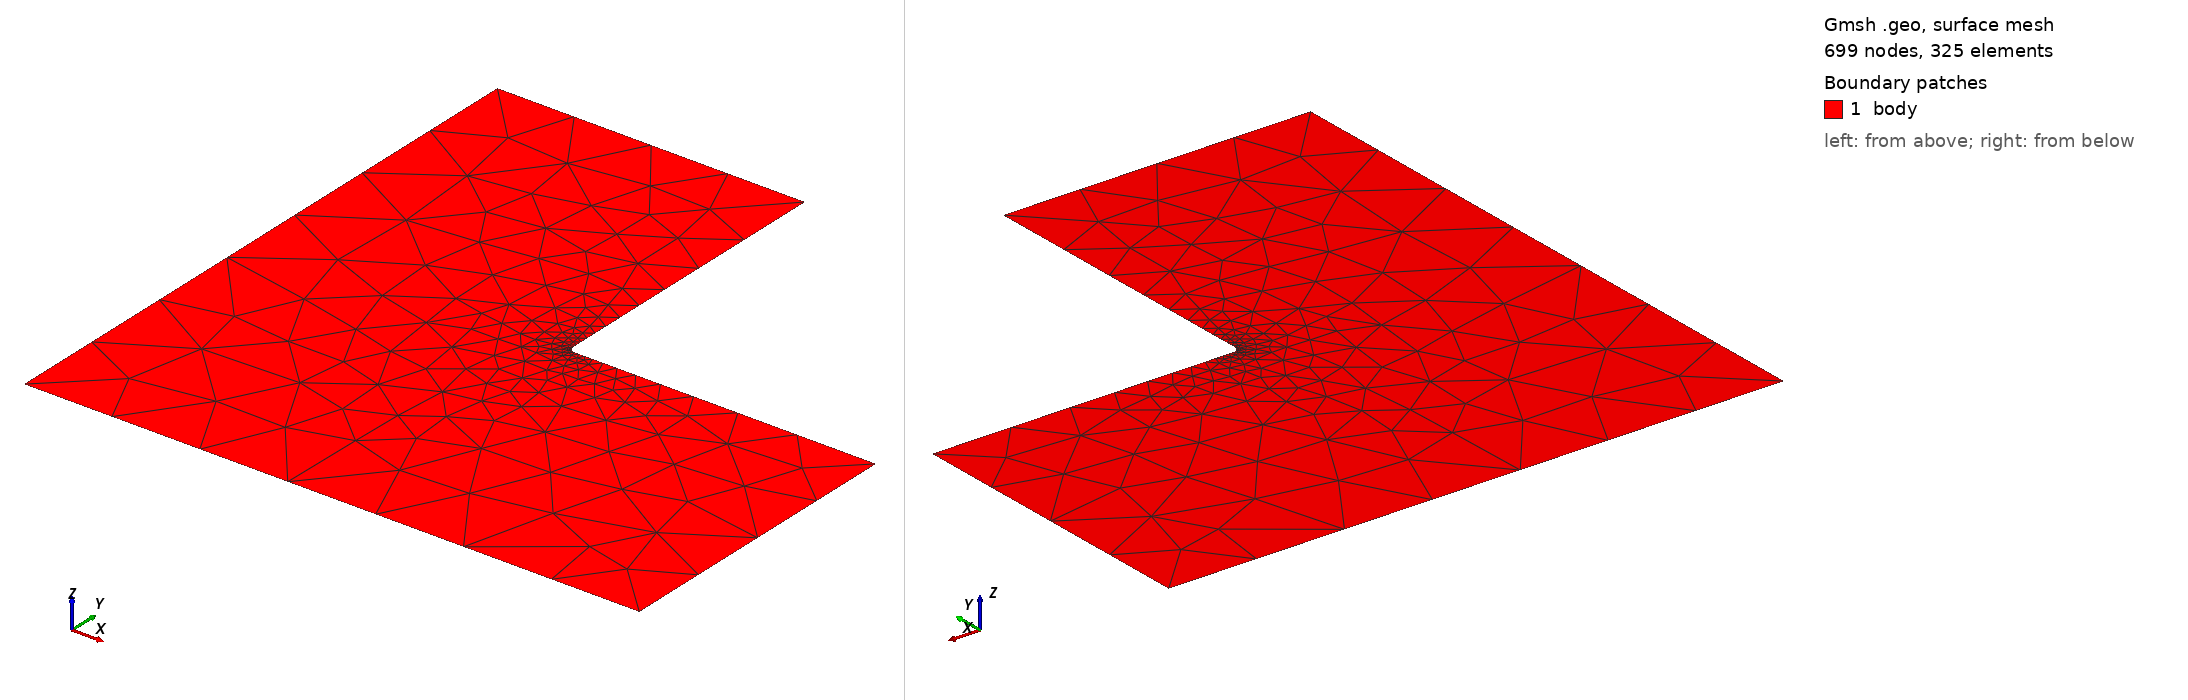

Gmsh geometry script, surface-meshed: 699 nodes, 325 surface elements. Boundary patches (legend numbers): 1 body. Left view from above one corner, right view from below the opposite corner. Legend entries are the model's physical surfaces. The drawing asked Gmsh for element sizes between 1% and 20% of the model's largest extent; the script's own settings can give other sizes.

=== LshapedPlate2-checkpoint.geo (drawn) ===
R=1;
//+
Point(1) = {0, 0, 0, 15.0};
//+
Point(2) = {100, 0, 0, 15.0};
//+
Point(3) = {100, 50, 0, 15.0};
//+
Point(4) = {50+R, 50, 0, R/1.6};
//+
Point(5) = {50, 50+R, 0, R/1.6};
//+
Point(6) = {50, 100, 0, 15.0};
//+
Point(7) = {0, 100, 0, 15.0};
//+
Point(8) = {50+R, 50+R, 0, 0.0};
//+
Line(1) = {1, 2};
//+
Line(2) = {2, 3};
//+
Line(3) = {3, 4};
//+
Circle(4) = {4, 8, 5};
//+
Line(5) = {5, 6};
//+
Line(6) = {6, 7};
//+
Line(7) = {7, 1};
//+
Curve Loop(1) = {1, 2, 3, 4, 5, 6, 7};
//+
Plane Surface(1) = {1};
//+
Physical Curve("fix", 8) = {6};
//+
Physical Curve("load", 9) = {2};
//+
Physical Surface("body", 11) = {1};
//+
SetName "Lshape";
Mesh.ElementOrder = 2;
Mesh.HighOrderOptimize = 1;
Mesh 2;
//+
Point(9) = {0, 0, 0, 1.0};
//+
Point(10) = {50+0.415*R, 50+0.415*R, 0, 1.0};
//+
Line(8) = {9, 10};
//+
Physical Curve("path", 10) = {8};
//+
//Mesh.SaveAll=1;
//Save "LshapedPlate.msh";
